8-way image classification set "imgs_others" from GitHub (yujeong0/Auto_painting_program); label vocabulary: apple, avocado, carrot, cherry, flower, leaf, shellfish, tomato.

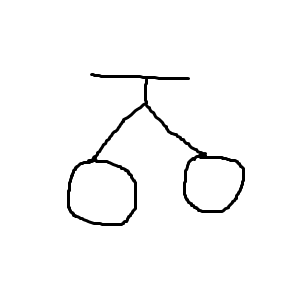
Label: cherry

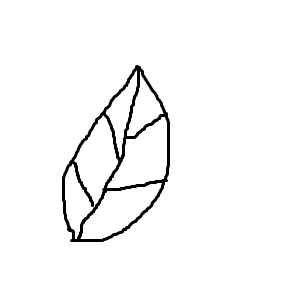
Label: leaf

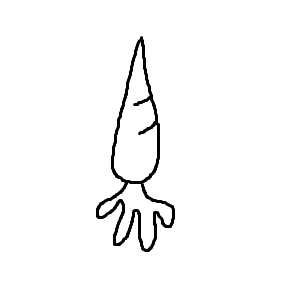
Label: carrot

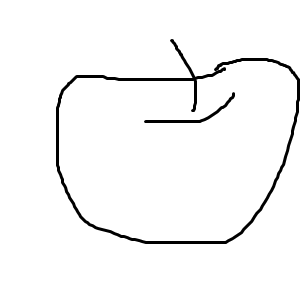
Label: apple

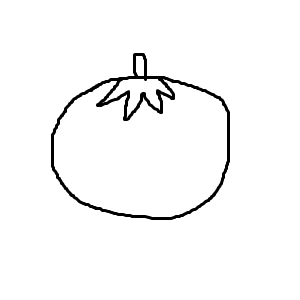
Label: tomato

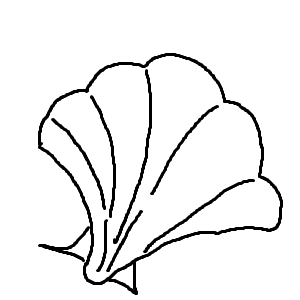
Label: shellfish
